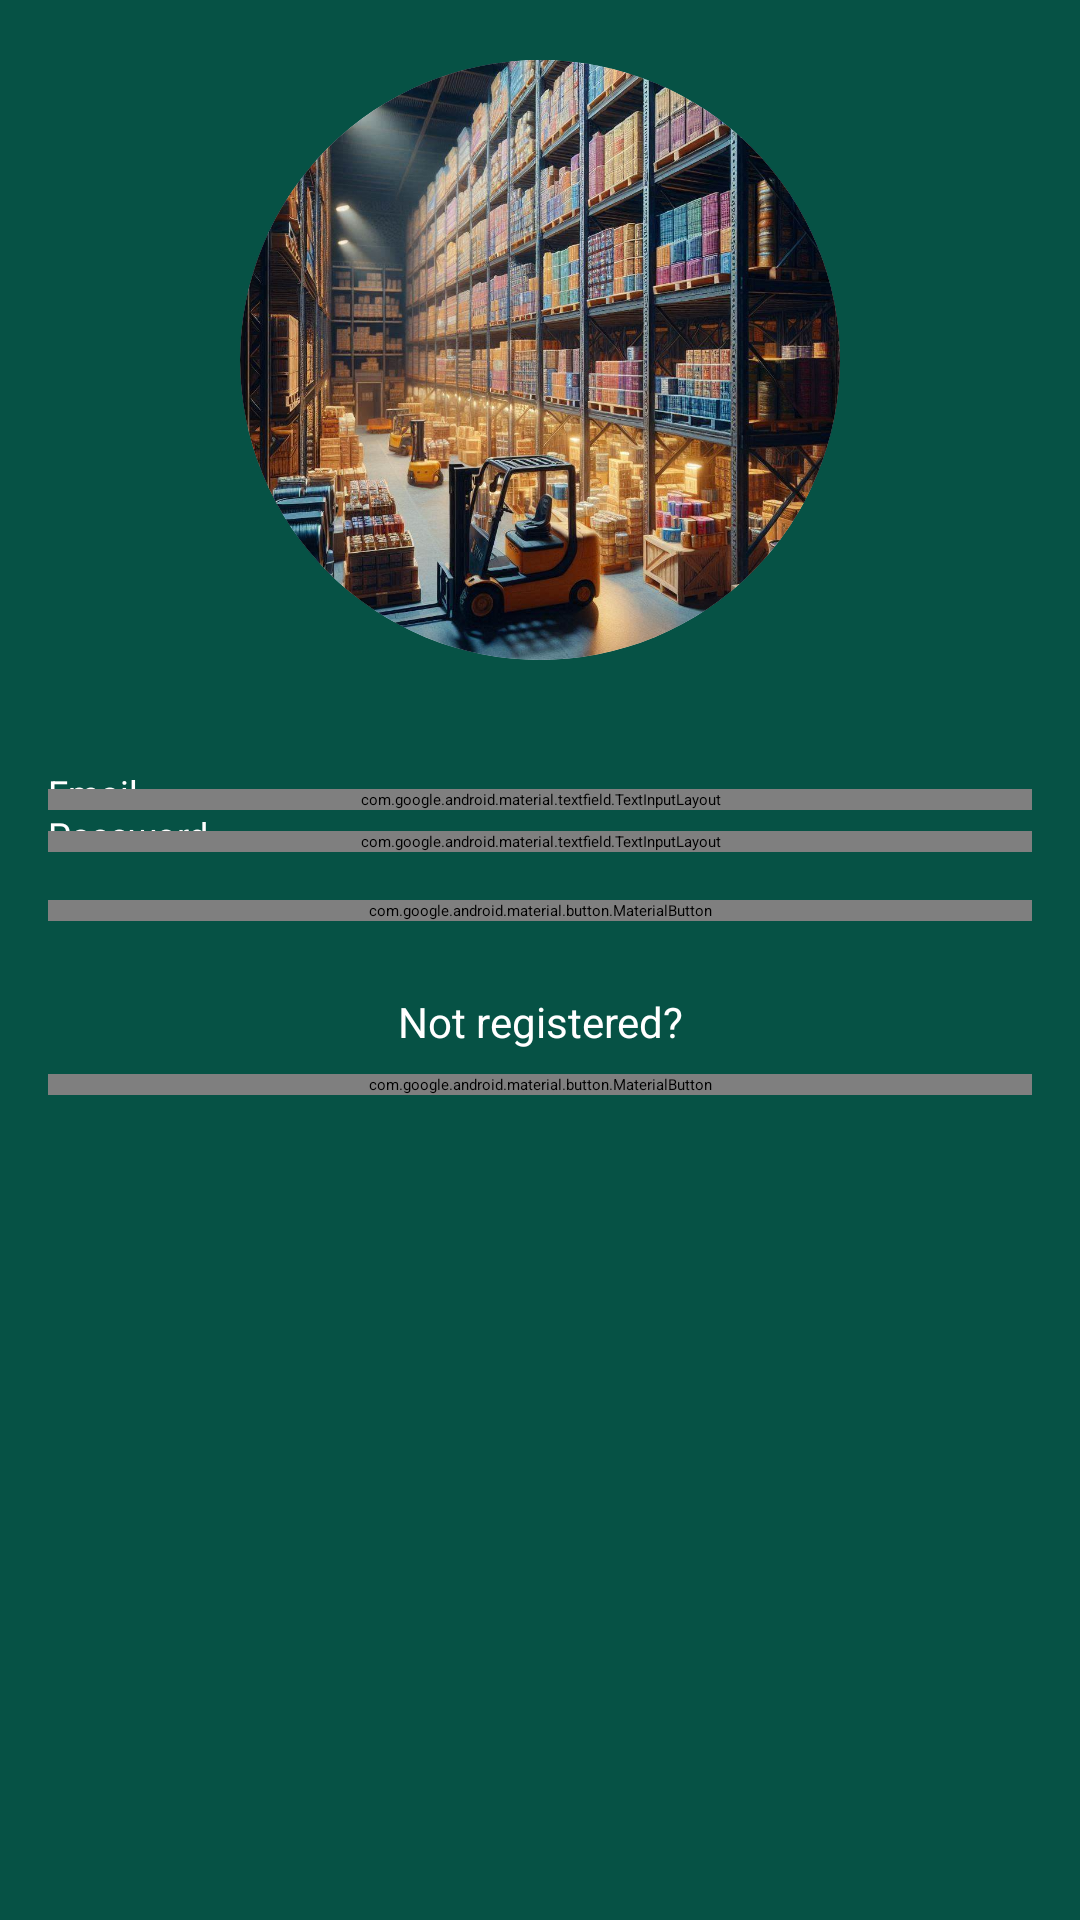

The Android layout XML behind this screen, and the referenced resources:
<!-- AndroidManifest.xml: activity theme Theme.MyApp.MySplash -->
<!-- res/layout/activity_login.xml -->
<RelativeLayout xmlns:android="http://schemas.android.com/apk/res/android"
    xmlns:tools="http://schemas.android.com/tools"
    xmlns:app="http://schemas.android.com/apk/res-auto"
    android:layout_width="match_parent"
    android:layout_height="match_parent"
    android:background="@color/green"
    tools:context=".Activities.LoginActivity">

    <androidx.appcompat.widget.AppCompatImageView
        android:id="@+id/warehouse_image"
        android:layout_width="200dp"
        android:layout_height="200dp"
        android:src="@drawable/img_login"
        android:scaleType="centerCrop"
        android:layout_centerHorizontal="true"
        android:layout_marginTop="20dp"
        android:layout_alignParentTop="true"
        android:clipToOutline="true"
        android:background="@drawable/circle_background" />

    <androidx.core.widget.NestedScrollView
        android:layout_width="match_parent"
        android:layout_height="wrap_content"
        android:layout_below="@id/warehouse_image"
        android:layout_marginTop="20dp"
        android:padding="16dp">

        <androidx.constraintlayout.widget.ConstraintLayout
            android:layout_width="match_parent"
            android:layout_height="wrap_content">

            <com.google.android.material.textview.MaterialTextView
                android:id="@+id/email_label"
                android:layout_width="0dp"
                android:layout_height="wrap_content"
                android:layout_marginBottom="4dp"
                android:text="@string/email"
                android:textColor="@color/white"
                app:autoSizeMaxTextSize="16sp"
                app:autoSizeMinTextSize="12sp"
                app:autoSizeTextType="uniform"
                app:layout_constraintEnd_toEndOf="parent"
                app:layout_constraintStart_toStartOf="parent"
                app:layout_constraintTop_toTopOf="parent"/>

            <com.google.android.material.textfield.TextInputLayout
                android:id="@+id/text_input_email"
                android:layout_width="0dp"
                android:layout_height="wrap_content"
                android:layout_marginBottom="16dp"
                app:boxBackgroundMode="filled"
                app:boxBackgroundColor="@color/orange"
                app:layout_constraintEnd_toEndOf="parent"
                app:layout_constraintStart_toStartOf="parent"
                app:layout_constraintTop_toBottomOf="@id/email_label">

                <com.google.android.material.textfield.TextInputEditText
                    android:id="@+id/email_input"
                    android:layout_width="match_parent"
                    android:layout_height="wrap_content"
                    android:hint="@string/enter_email"
                    android:inputType="textEmailAddress"
                    android:textColor="@color/white"
                    android:textColorHint="@color/black"
                    android:background="@null"
                    android:padding="12dp" />
            </com.google.android.material.textfield.TextInputLayout>

            <com.google.android.material.textview.MaterialTextView
                android:id="@+id/password_label"
                android:layout_width="0dp"
                android:layout_height="wrap_content"
                android:layout_marginBottom="4dp"
                android:text="@string/password"
                android:textColor="@color/white"
                app:autoSizeMaxTextSize="16sp"
                app:autoSizeMinTextSize="12sp"
                app:autoSizeTextType="uniform"
                app:layout_constraintEnd_toEndOf="parent"
                app:layout_constraintStart_toStartOf="parent"
                app:layout_constraintTop_toBottomOf="@id/text_input_email"/>

            <com.google.android.material.textfield.TextInputLayout
                android:id="@+id/text_input_password"
                android:layout_width="0dp"
                android:layout_height="wrap_content"
                android:layout_marginBottom="16dp"
                app:boxBackgroundMode="filled"
                app:boxBackgroundColor="@color/orange"
                app:layout_constraintEnd_toEndOf="parent"
                app:layout_constraintStart_toStartOf="parent"
                app:layout_constraintTop_toBottomOf="@id/password_label">

                <com.google.android.material.textfield.TextInputEditText
                    android:id="@+id/password_input"
                    android:layout_width="match_parent"
                    android:layout_height="wrap_content"
                    android:hint="@string/enter_password"
                    android:inputType="textPassword"
                    android:textColor="@color/white"
                    android:textColorHint="@color/black"
                    android:background="@null"
                    android:padding="12dp" />
            </com.google.android.material.textfield.TextInputLayout>

            <com.google.android.material.button.MaterialButton
                android:id="@+id/login_button"
                android:layout_width="0dp"
                android:layout_height="wrap_content"
                android:layout_marginTop="16dp"
                android:text="@string/log_in"
                android:textColor="@color/white"
                app:autoSizeMaxTextSize="14sp"
                app:autoSizeMinTextSize="12sp"
                app:autoSizeTextType="uniform"
                app:backgroundTint="@color/darkgreen"
                app:layout_constraintEnd_toEndOf="parent"
                app:layout_constraintStart_toStartOf="parent"
                app:layout_constraintTop_toBottomOf="@id/text_input_password" />

            <com.google.android.material.textview.MaterialTextView
                android:id="@+id/not_registered_text"
                android:layout_width="0dp"
                android:layout_height="wrap_content"
                android:layout_marginTop="24dp"
                android:text="@string/not_registered"
                android:textColor="@color/white"
                android:textSize="14sp"
                android:gravity="center"
                app:layout_constraintEnd_toEndOf="parent"
                app:layout_constraintStart_toStartOf="parent"
                app:layout_constraintTop_toBottomOf="@id/login_button"/>

            <com.google.android.material.button.MaterialButton
                android:id="@+id/register_button"
                android:layout_width="0dp"
                android:layout_height="wrap_content"
                android:layout_marginTop="8dp"
                android:text="@string/register"
                android:textColor="@color/white"
                app:autoSizeMaxTextSize="14sp"
                app:autoSizeMinTextSize="12sp"
                app:autoSizeTextType="uniform"
                app:backgroundTint="@color/darkgreen"
                app:layout_constraintEnd_toEndOf="parent"
                app:layout_constraintStart_toStartOf="parent"
                app:layout_constraintTop_toBottomOf="@id/not_registered_text" />

        </androidx.constraintlayout.widget.ConstraintLayout>
    </androidx.core.widget.NestedScrollView>

</RelativeLayout>
<!-- resources referenced by this layout -->
<resources>
  <color name="black">#FF000000</color>
  <color name="darkgreen">#071714</color>
  <color name="green">#065245</color>
  <color name="orange">#E78A05</color>
  <color name="white">#FFFFFFFF</color>
  <!-- drawable circle_background (drawable) -->
  <shape xmlns:android="http://schemas.android.com/apk/res/android"
      android:shape="oval">
      <solid android:color="@color/white"/>
      <size
          android:width="200dp"
          android:height="200dp"/>
  </shape>
  <!-- drawable img_login: jpeg bitmap (drawable, 213294 bytes) -->
  <string name="email">Email</string>
  <string name="enter_email">Enter email</string>
  <string name="enter_password">Enter password</string>
  <string name="log_in">Log in</string>
  <string name="not_registered">Not registered?</string>
  <string name="password">Password</string>
  <string name="register">Register</string>
  <style name="Theme.MyApp.MySplash" parent="Theme.SplashScreen.IconBackground">
  
          <item name="windowSplashScreenBackground">@color/green</item>
          <item name="windowSplashScreenAnimatedIcon">@drawable/ic_splashshrink</item>
          <item name="postSplashScreenTheme">@style/Theme.MyWarehouse</item>    1
      </style>
  <!-- drawable ic_splashshrink (drawable) -->
  <?xml version="1.0" encoding="utf-8"?>
  <layer-list xmlns:android="http://schemas.android.com/apk/res/android">
      <item
          android:width="100dp"
          android:height="100dp"
          android:drawable="@drawable/ic_splash"
          android:gravity="center" />
  </layer-list>
  <style name="Theme.MyWarehouse" parent="Base.Theme.MyWarehouse" />
  <!-- drawable ic_splash: png bitmap (drawable, 59441 bytes) -->
  <style name="Base.Theme.MyWarehouse" parent="Theme.Material3.DayNight.NoActionBar">
  
         <item name="colorPrimary">@color/green</item>
      </style>
</resources>
